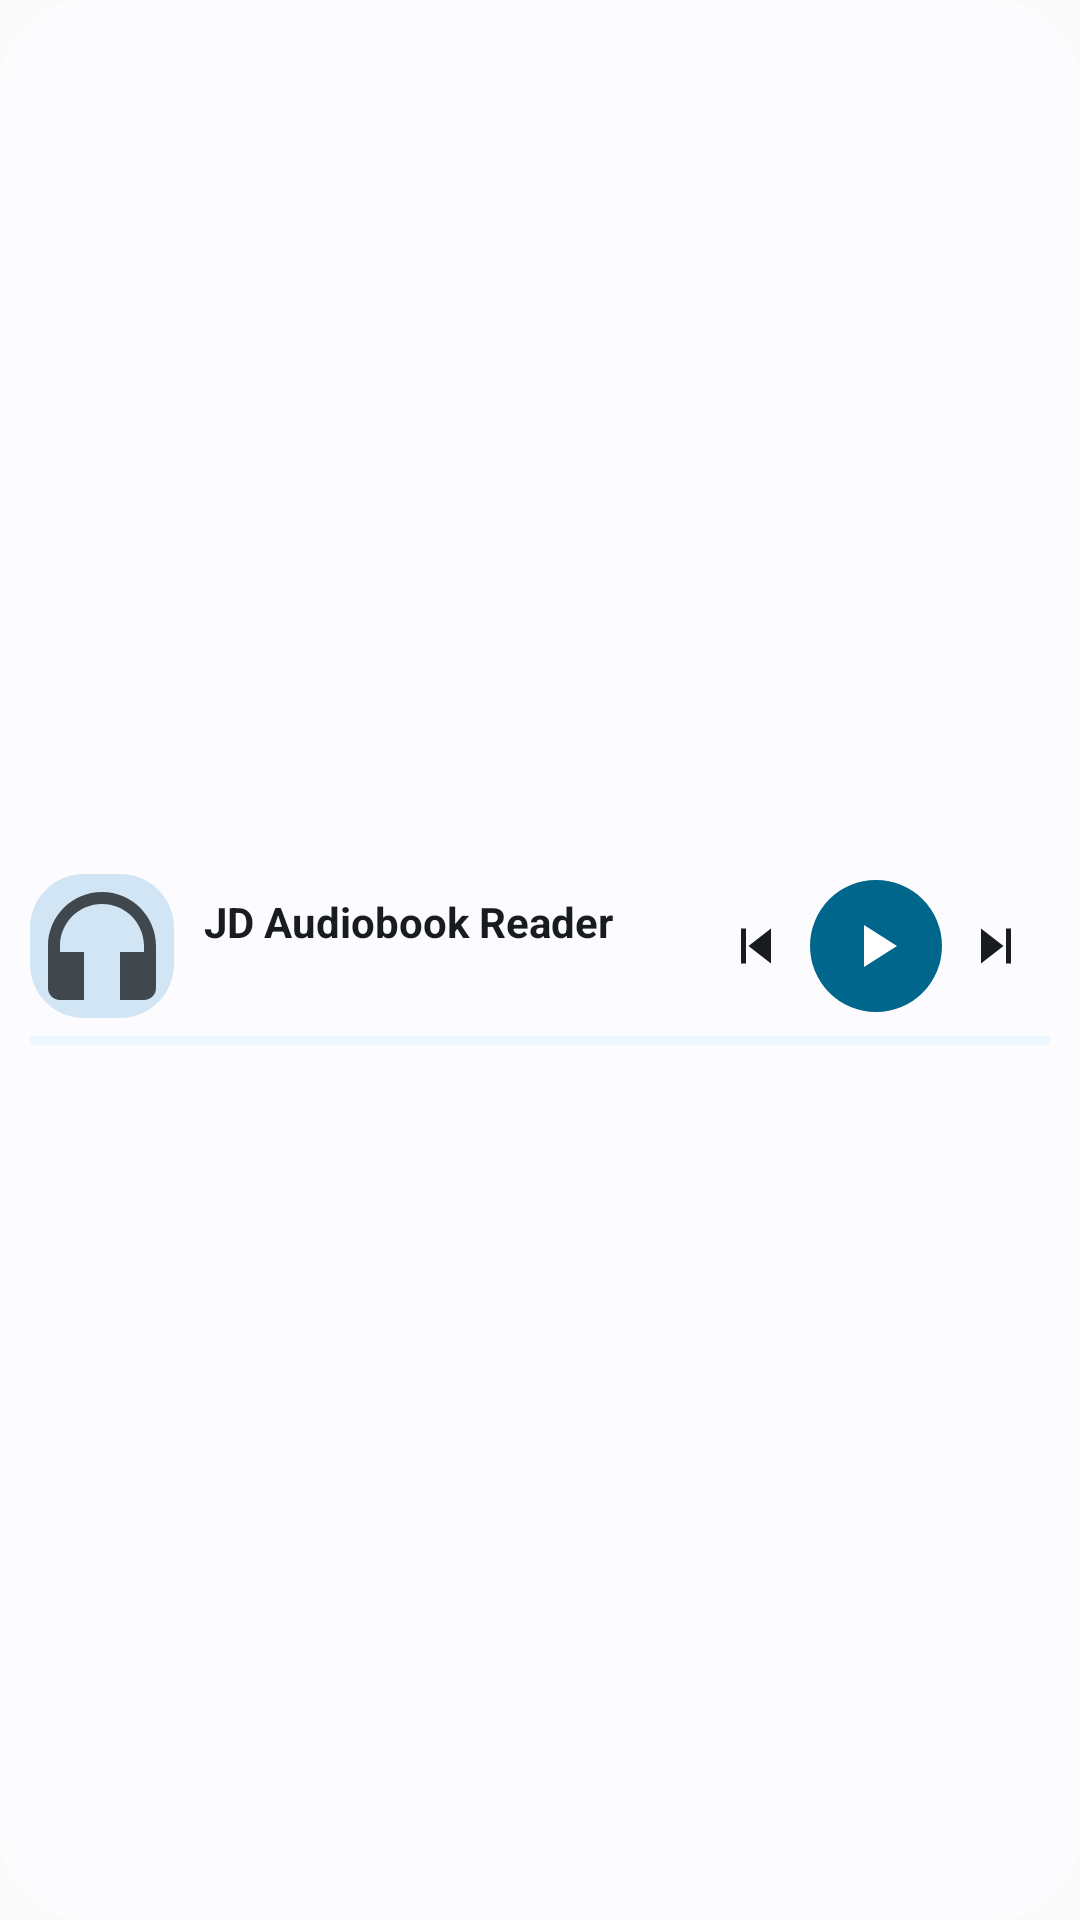

The Android layout XML behind this screen, and the referenced resources:
<!-- AndroidManifest.xml: application theme Theme.JD -->
<!-- res/layout/widget_jd_small.xml -->
<?xml version="1.0" encoding="utf-8"?>
<LinearLayout xmlns:android="http://schemas.android.com/apk/res/android"
    android:id="@+id/w_root"
    android:layout_width="match_parent" android:layout_height="match_parent"
    android:orientation="vertical" android:gravity="center_vertical"
    android:background="@drawable/widget_bg" android:paddingStart="10dp" android:paddingEnd="10dp"
    android:paddingTop="8dp" android:paddingBottom="8dp">

    <LinearLayout
        android:layout_width="match_parent" android:layout_height="wrap_content"
        android:orientation="horizontal" android:gravity="center_vertical">
        <ImageView android:id="@+id/w_cover" android:layout_width="48dp" android:layout_height="48dp"
            android:scaleType="centerCrop" android:src="@drawable/widget_cover_ph"
            android:importantForAccessibility="no"/>
        <LinearLayout
            android:layout_width="0dp" android:layout_height="wrap_content" android:layout_weight="1"
            android:layout_marginStart="10dp" android:orientation="vertical">
            <TextView android:id="@+id/w_title" android:layout_width="match_parent" android:layout_height="wrap_content"
                android:textColor="@color/widget_on_bg" android:textSize="14sp" android:textStyle="bold"
                android:maxLines="1" android:ellipsize="end" android:text="@string/app_name"/>
            <TextView android:id="@+id/w_sub" android:layout_width="match_parent" android:layout_height="wrap_content"
                android:textColor="@color/widget_on_bg_variant" android:textSize="12sp"
                android:maxLines="1" android:ellipsize="end"/>
        </LinearLayout>
        <ImageButton android:id="@+id/w_prev" android:layout_width="36dp" android:layout_height="40dp"
            android:src="@drawable/w_prev" android:scaleType="centerInside" android:padding="8dp"
            android:background="?android:attr/selectableItemBackgroundBorderless" android:contentDescription="@string/previous"/>
        <ImageButton android:id="@+id/w_play" android:layout_width="44dp" android:layout_height="44dp"
            android:src="@drawable/w_play" android:scaleType="centerInside" android:padding="10dp"
            android:background="@drawable/widget_play_bg" android:contentDescription="@string/play"/>
        <ImageButton android:id="@+id/w_next" android:layout_width="36dp" android:layout_height="40dp"
            android:src="@drawable/w_next" android:scaleType="centerInside" android:padding="8dp"
            android:background="?android:attr/selectableItemBackgroundBorderless" android:contentDescription="@string/next"/>
    </LinearLayout>

    <ProgressBar android:id="@+id/w_progress" style="?android:attr/progressBarStyleHorizontal"
        android:layout_width="match_parent" android:layout_height="3dp" android:layout_marginTop="6dp"
        android:max="1000" android:progress="0" android:indeterminate="false"
        android:progressTint="@color/widget_accent" android:progressBackgroundTint="@color/widget_track"/>
</LinearLayout>
<!-- resources referenced by this layout -->
<resources>
  <color name="widget_accent">#BA1A1A</color>
  <color name="widget_on_bg">#231918</color>
  <color name="widget_on_bg_variant">#534341</color>
  <color name="widget_track">#EBD6D3</color>
  <!-- drawable w_next (drawable) -->
  <vector xmlns:android="http://schemas.android.com/apk/res/android" android:width="24dp" android:height="24dp" android:viewportWidth="24" android:viewportHeight="24">
    <path android:fillColor="@color/widget_on_bg" android:pathData="M6,5L15,12L6,19ZM16,5h2v14h-2z"/>
  </vector>
  <!-- drawable w_play (drawable) -->
  <vector xmlns:android="http://schemas.android.com/apk/res/android" android:width="24dp" android:height="24dp" android:viewportWidth="24" android:viewportHeight="24">
    <path android:fillColor="@color/widget_on_accent" android:pathData="M8,5v14l11,-7z"/>
  </vector>
  <!-- drawable w_prev (drawable) -->
  <vector xmlns:android="http://schemas.android.com/apk/res/android" android:width="24dp" android:height="24dp" android:viewportWidth="24" android:viewportHeight="24">
    <path android:fillColor="@color/widget_on_bg" android:pathData="M18,5L9,12L18,19ZM6,5h2v14h-2z"/>
  </vector>
  <!-- drawable widget_bg (drawable) -->
  <shape xmlns:android="http://schemas.android.com/apk/res/android" android:shape="rectangle">
      <solid android:color="@color/widget_bg"/>
      <corners android:radius="@dimen/widget_radius"/>
  </shape>
  <!-- drawable widget_cover_ph (drawable) -->
  <layer-list xmlns:android="http://schemas.android.com/apk/res/android">
      <item>
          <shape android:shape="rectangle">
              <solid android:color="@color/widget_cover_bg"/>
              <corners android:radius="12dp"/>
          </shape>
      </item>
      <item android:width="32dp" android:height="32dp" android:gravity="center" android:drawable="@drawable/w_headset"/>
  </layer-list>
  <!-- drawable widget_play_bg (drawable) -->
  <shape xmlns:android="http://schemas.android.com/apk/res/android" android:shape="oval">
      <solid android:color="@color/widget_accent"/>
  </shape>
  <string name="app_name">JD Audiobook Reader</string>
  <string name="next">Next</string>
  <string name="play">Play</string>
  <string name="previous">Previous</string>
  <style name="Theme.JD" parent="android:Theme.Material.Light.NoActionBar" />
  <color name="widget_on_accent">#FFFFFF</color>
  <color name="widget_bg">#FFF0EE</color>
  <dimen name="widget_radius">24dp</dimen>
  <color name="widget_cover_bg">#F5DDDA</color>
  <!-- drawable w_headset (drawable) -->
  <vector xmlns:android="http://schemas.android.com/apk/res/android" android:width="24dp" android:height="24dp" android:viewportWidth="24" android:viewportHeight="24">
    <path android:fillColor="@color/widget_on_bg_variant" android:pathData="M12,3c-4.97,0 -9,4.03 -9,9v7c0,1.1 0.9,2 2,2h4v-8H5v-1c0,-3.87 3.13,-7 7,-7s7,3.13 7,7v1h-4v8h4c1.1,0 2,-0.9 2,-2v-7c0,-4.97 -4.03,-9 -9,-9z"/>
  </vector>
</resources>
